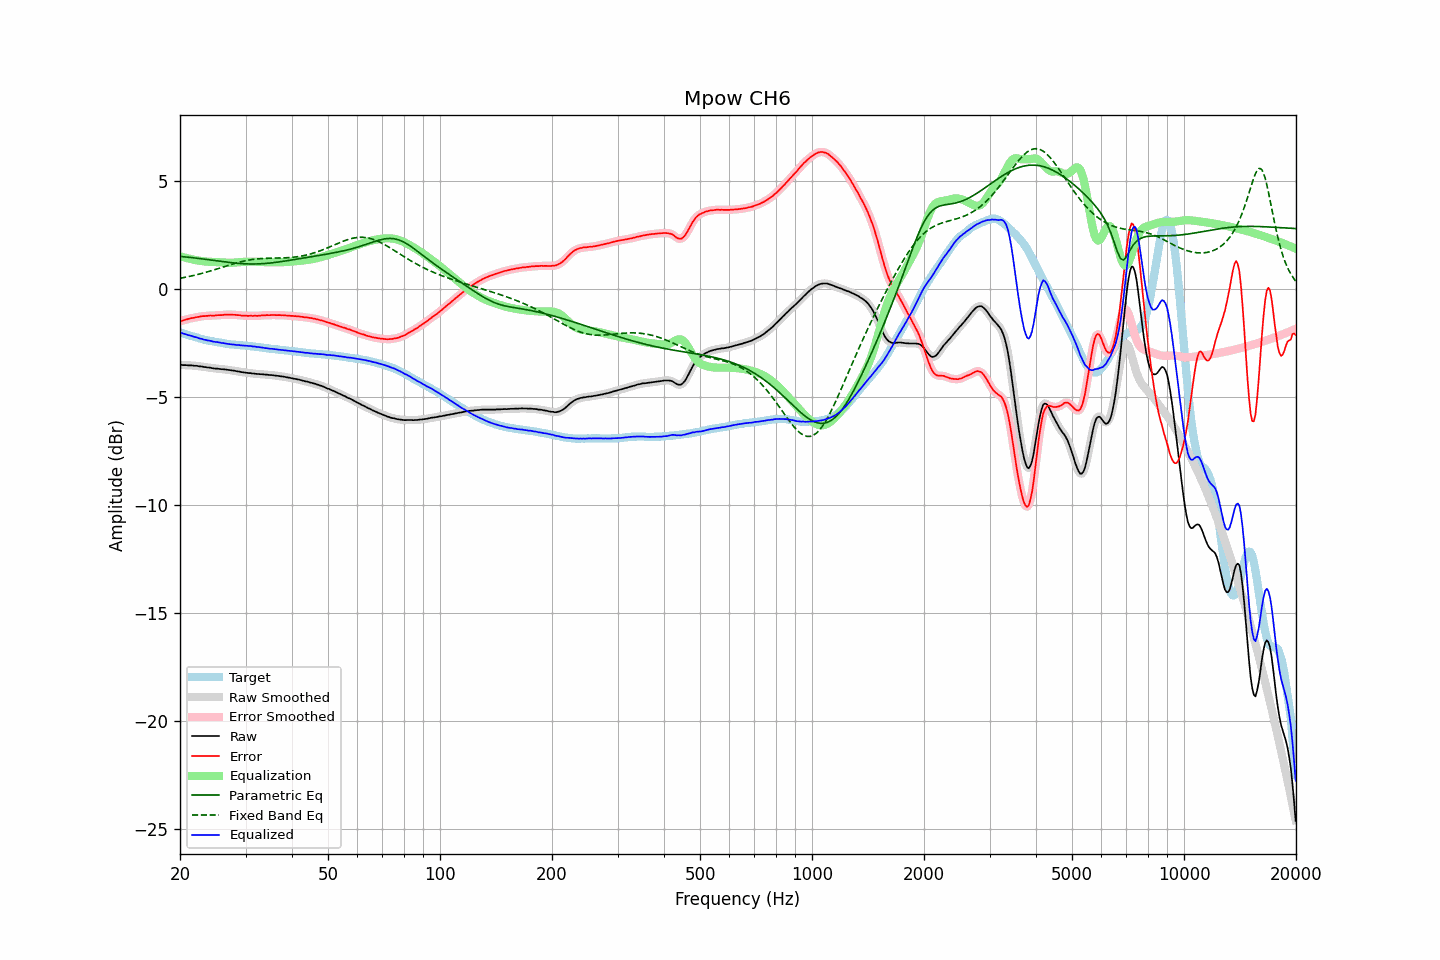

The table this chart was drawn from, first rows:
frequency, raw, error, smoothed, error_smoothed, equalization, parametric_eq, fixed_band_eq, equalized_raw, equalized_smoothed, target
20.00, -3.53, -1.50, -3.53, -1.50, 1.51, 1.50, 0.48, -2.02, -2.02, -2.02
20.20, -3.53, -1.48, -3.53, -1.48, 1.48, 1.49, 0.50, -2.04, -2.05, -2.04
20.40, -3.54, -1.46, -3.53, -1.46, 1.46, 1.48, 0.51, -2.08, -2.07, -2.07
20.61, -3.54, -1.44, -3.54, -1.44, 1.44, 1.48, 0.53, -2.10, -2.10, -2.09
20.81, -3.54, -1.42, -3.54, -1.42, 1.42, 1.47, 0.54, -2.12, -2.12, -2.11
21.02, -3.55, -1.40, -3.54, -1.40, 1.40, 1.46, 0.56, -2.14, -2.14, -2.15
21.23, -3.55, -1.38, -3.55, -1.38, 1.38, 1.45, 0.57, -2.16, -2.16, -2.17
21.44, -3.55, -1.36, -3.55, -1.37, 1.37, 1.44, 0.59, -2.18, -2.18, -2.19
21.66, -3.56, -1.35, -3.56, -1.35, 1.35, 1.44, 0.61, -2.21, -2.21, -2.21
21.87, -3.57, -1.34, -3.56, -1.34, 1.34, 1.43, 0.62, -2.23, -2.23, -2.23
22.09, -3.57, -1.32, -3.57, -1.33, 1.32, 1.42, 0.64, -2.25, -2.25, -2.25
22.31, -3.58, -1.31, -3.58, -1.31, 1.31, 1.41, 0.66, -2.27, -2.27, -2.27
22.54, -3.60, -1.30, -3.59, -1.29, 1.30, 1.40, 0.68, -2.30, -2.29, -2.30
22.76, -3.60, -1.28, -3.60, -1.28, 1.29, 1.39, 0.70, -2.31, -2.32, -2.32
22.99, -3.61, -1.27, -3.61, -1.27, 1.28, 1.38, 0.72, -2.33, -2.34, -2.34
23.22, -3.63, -1.27, -3.62, -1.26, 1.27, 1.37, 0.74, -2.36, -2.35, -2.36
23.45, -3.63, -1.26, -3.63, -1.26, 1.26, 1.36, 0.76, -2.37, -2.37, -2.37
23.69, -3.65, -1.26, -3.64, -1.25, 1.25, 1.35, 0.78, -2.39, -2.39, -2.39
23.92, -3.65, -1.25, -3.65, -1.25, 1.25, 1.34, 0.80, -2.40, -2.40, -2.40
24.16, -3.66, -1.24, -3.66, -1.24, 1.24, 1.33, 0.82, -2.41, -2.42, -2.42
24.40, -3.68, -1.25, -3.67, -1.24, 1.24, 1.32, 0.85, -2.44, -2.43, -2.43
24.65, -3.69, -1.25, -3.69, -1.24, 1.24, 1.31, 0.87, -2.45, -2.45, -2.44
24.89, -3.70, -1.23, -3.70, -1.24, 1.23, 1.30, 0.89, -2.46, -2.46, -2.46
25.14, -3.70, -1.22, -3.70, -1.23, 1.23, 1.29, 0.92, -2.47, -2.47, -2.47
25.39, -3.71, -1.22, -3.71, -1.22, 1.23, 1.28, 0.94, -2.48, -2.48, -2.48
25.65, -3.72, -1.22, -3.72, -1.22, 1.22, 1.27, 0.96, -2.50, -2.50, -2.49
25.91, -3.73, -1.22, -3.72, -1.22, 1.22, 1.26, 0.99, -2.51, -2.51, -2.51
26.16, -3.73, -1.21, -3.73, -1.21, 1.21, 1.25, 1.01, -2.52, -2.52, -2.52
26.43, -3.74, -1.20, -3.74, -1.20, 1.21, 1.24, 1.03, -2.53, -2.53, -2.54
26.69, -3.75, -1.20, -3.75, -1.20, 1.20, 1.23, 1.06, -2.55, -2.54, -2.55
26.96, -3.76, -1.20, -3.76, -1.20, 1.20, 1.22, 1.08, -2.56, -2.56, -2.56
27.23, -3.77, -1.20, -3.77, -1.20, 1.20, 1.21, 1.10, -2.57, -2.57, -2.57
27.50, -3.78, -1.20, -3.78, -1.20, 1.20, 1.21, 1.13, -2.58, -2.58, -2.58
27.77, -3.79, -1.21, -3.79, -1.20, 1.20, 1.20, 1.15, -2.58, -2.58, -2.58
28.05, -3.80, -1.21, -3.80, -1.21, 1.21, 1.19, 1.17, -2.59, -2.59, -2.59
28.33, -3.82, -1.22, -3.81, -1.21, 1.22, 1.18, 1.19, -2.60, -2.60, -2.60
28.62, -3.83, -1.22, -3.83, -1.22, 1.22, 1.18, 1.21, -2.61, -2.61, -2.60
28.90, -3.84, -1.22, -3.84, -1.23, 1.23, 1.17, 1.23, -2.61, -2.61, -2.61
29.19, -3.86, -1.24, -3.85, -1.24, 1.24, 1.16, 1.25, -2.62, -2.62, -2.62
29.48, -3.87, -1.24, -3.87, -1.24, 1.24, 1.16, 1.27, -2.63, -2.63, -2.63
29.78, -3.88, -1.25, -3.88, -1.25, 1.25, 1.15, 1.29, -2.63, -2.63, -2.63
30.08, -3.89, -1.25, -3.89, -1.25, 1.25, 1.15, 1.30, -2.64, -2.64, -2.64
30.38, -3.90, -1.26, -3.90, -1.25, 1.25, 1.15, 1.32, -2.64, -2.64, -2.64
30.68, -3.91, -1.26, -3.91, -1.25, 1.25, 1.15, 1.33, -2.65, -2.65, -2.65
30.99, -3.91, -1.24, -3.91, -1.25, 1.26, 1.15, 1.34, -2.65, -2.66, -2.66
31.30, -3.93, -1.26, -3.92, -1.25, 1.26, 1.14, 1.35, -2.67, -2.67, -2.66
31.61, -3.93, -1.25, -3.93, -1.25, 1.25, 1.15, 1.37, -2.67, -2.68, -2.68
31.93, -3.94, -1.25, -3.94, -1.26, 1.25, 1.15, 1.37, -2.69, -2.69, -2.69
32.24, -3.95, -1.26, -3.94, -1.25, 1.25, 1.15, 1.38, -2.70, -2.69, -2.69
32.57, -3.95, -1.25, -3.95, -1.25, 1.25, 1.15, 1.39, -2.70, -2.70, -2.70
32.89, -3.96, -1.25, -3.95, -1.24, 1.24, 1.15, 1.39, -2.72, -2.71, -2.71
33.22, -3.96, -1.23, -3.96, -1.24, 1.24, 1.16, 1.40, -2.72, -2.72, -2.72
33.55, -3.97, -1.23, -3.97, -1.23, 1.23, 1.16, 1.40, -2.73, -2.73, -2.74
33.89, -3.98, -1.23, -3.97, -1.23, 1.23, 1.17, 1.41, -2.75, -2.74, -2.75
34.23, -3.98, -1.22, -3.98, -1.23, 1.22, 1.18, 1.41, -2.75, -2.76, -2.76
34.57, -3.99, -1.23, -3.99, -1.22, 1.22, 1.18, 1.41, -2.77, -2.77, -2.76
34.92, -4.00, -1.22, -3.99, -1.22, 1.22, 1.19, 1.41, -2.78, -2.77, -2.77
35.27, -4.00, -1.21, -4.00, -1.22, 1.22, 1.20, 1.42, -2.78, -2.78, -2.79
35.62, -4.01, -1.22, -4.01, -1.22, 1.22, 1.21, 1.42, -2.79, -2.79, -2.79
35.97, -4.02, -1.22, -4.02, -1.22, 1.22, 1.22, 1.42, -2.80, -2.80, -2.80
... 635 more rows
